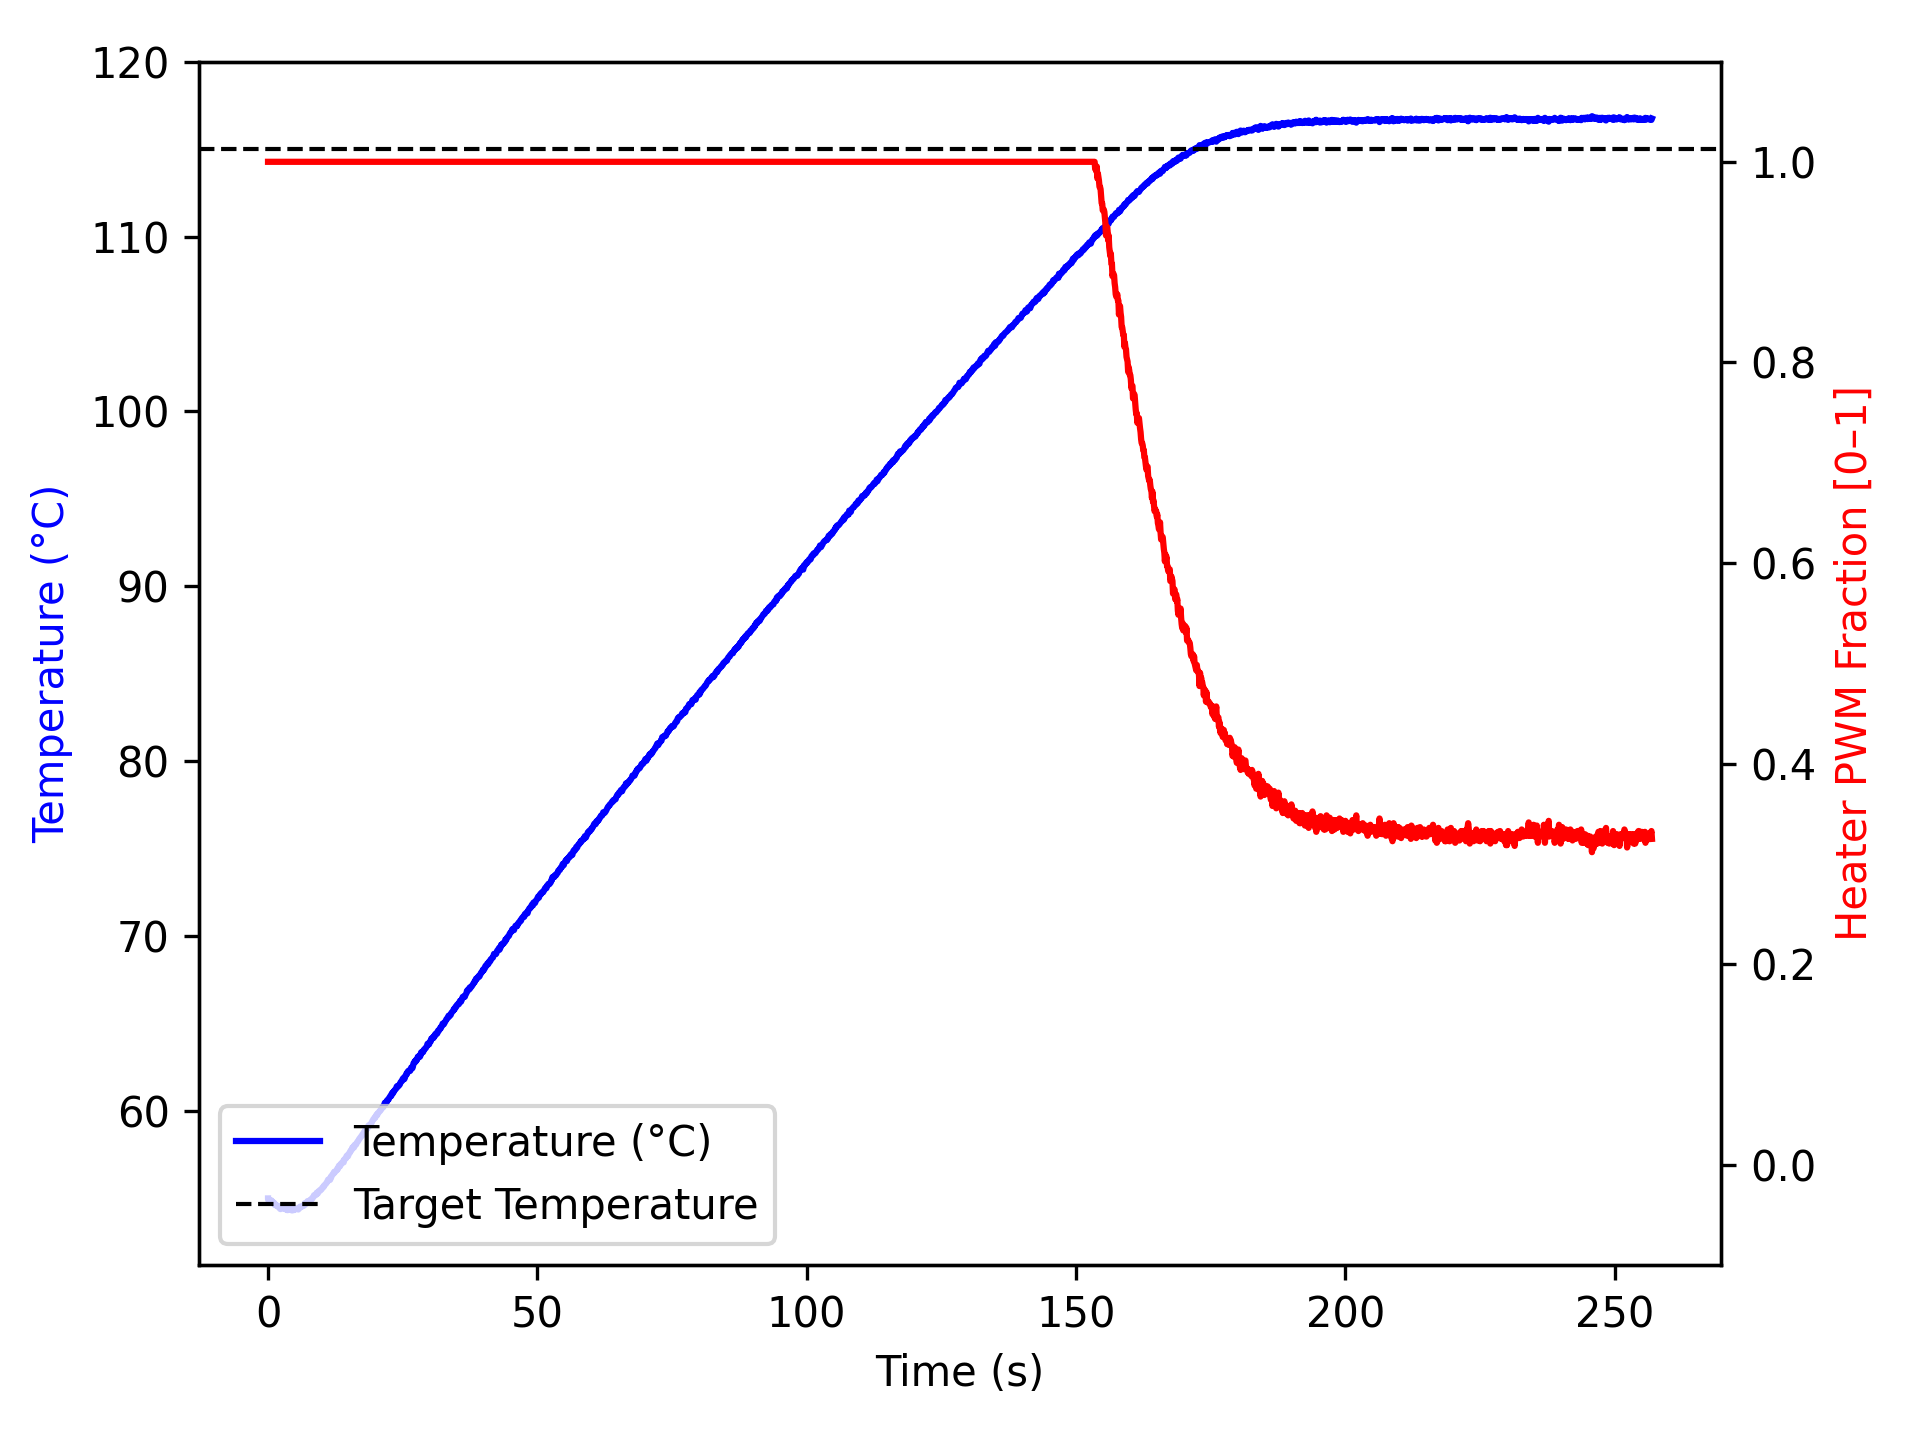

The file beside this chart, header and first rows:
time_ms, temperature, heater
5, 54.99, 1.0
6, 54.93, 1.0
106, 54.88, 1.0
207, 54.93, 1.0
308, 54.84, 1.0
408, 54.88, 1.0
508, 54.84, 1.0
609, 54.88, 1.0
709, 54.81, 1.0
809, 54.81, 1.0
910, 54.77, 1.0
1011, 54.73, 1.0
1112, 54.74, 1.0
1212, 54.63, 1.0
1312, 54.66, 1.0
1412, 54.65, 1.0
1512, 54.59, 1.0
1612, 54.57, 1.0
1713, 54.55, 1.0
1813, 54.57, 1.0
1914, 54.52, 1.0
2015, 54.5, 1.0
2115, 54.52, 1.0
2215, 54.41, 1.0
2316, 54.38, 1.0
2416, 54.45, 1.0
2516, 54.48, 1.0
2617, 54.45, 1.0
2718, 54.5, 1.0
2818, 54.47, 1.0
2918, 54.48, 1.0
3018, 54.4, 1.0
3118, 54.48, 1.0
3218, 54.42, 1.0
3318, 54.36, 1.0
3418, 54.36, 1.0
3519, 54.38, 1.0
3619, 54.32, 1.0
3720, 54.34, 1.0
3820, 54.34, 1.0
3920, 54.37, 1.0
4021, 54.38, 1.0
4121, 54.34, 1.0
4221, 54.4, 1.0
4322, 54.36, 1.0
4423, 54.3, 1.0
4523, 54.36, 1.0
4624, 54.34, 1.0
4724, 54.32, 1.0
4824, 54.38, 1.0
4924, 54.34, 1.0
5024, 54.4, 1.0
5124, 54.42, 1.0
5225, 54.42, 1.0
5325, 54.41, 1.0
5426, 54.4, 1.0
5526, 54.38, 1.0
5626, 54.36, 1.0
5727, 54.42, 1.0
5827, 54.45, 1.0
... 2,502 more rows
